Labelled photos from "data", an image-classification folder in magahisca/dfruitdisease. The possible labels are: anthracnose, cactus virus X, healthy, stem canker.

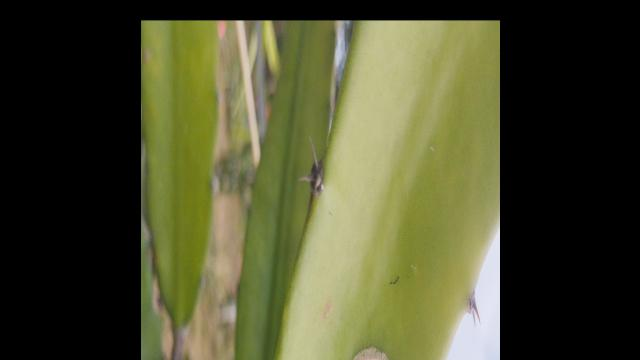
Label: anthracnose

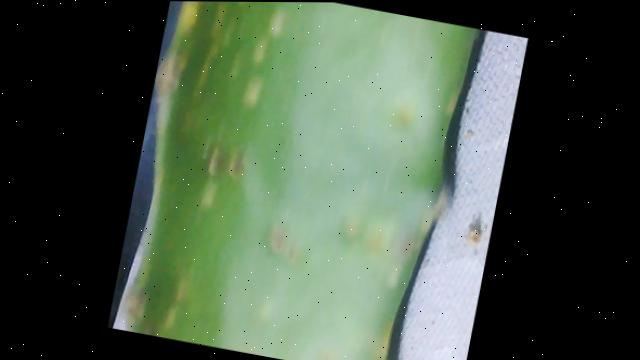
Label: stem canker

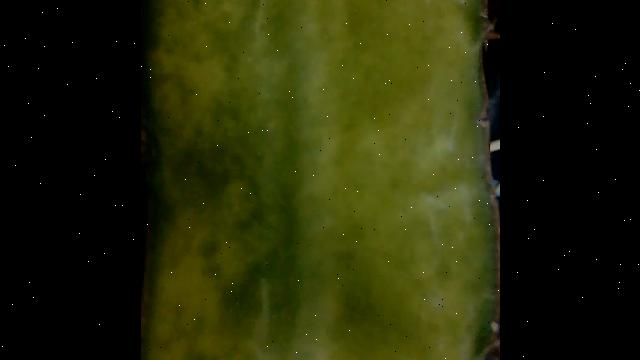
Label: cactus virus X

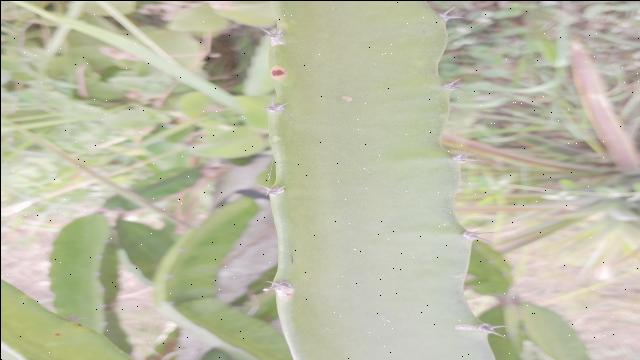
Label: healthy

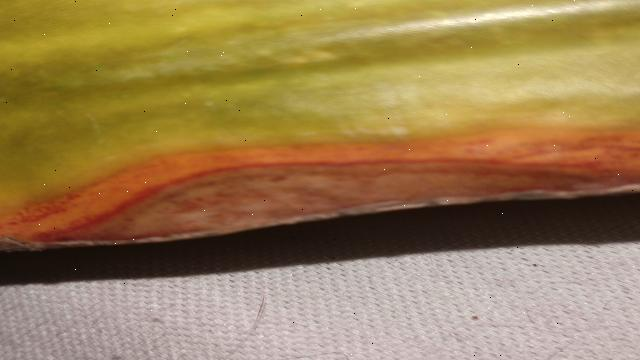
Label: anthracnose

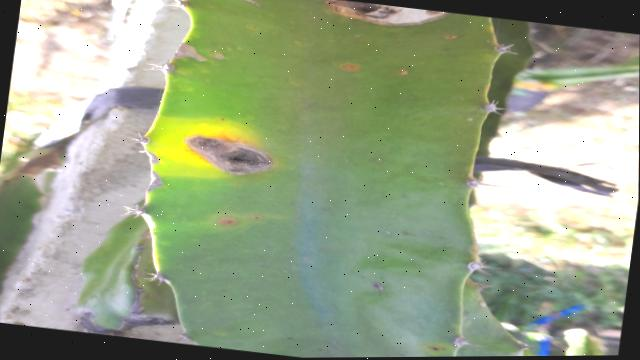
Label: stem canker
